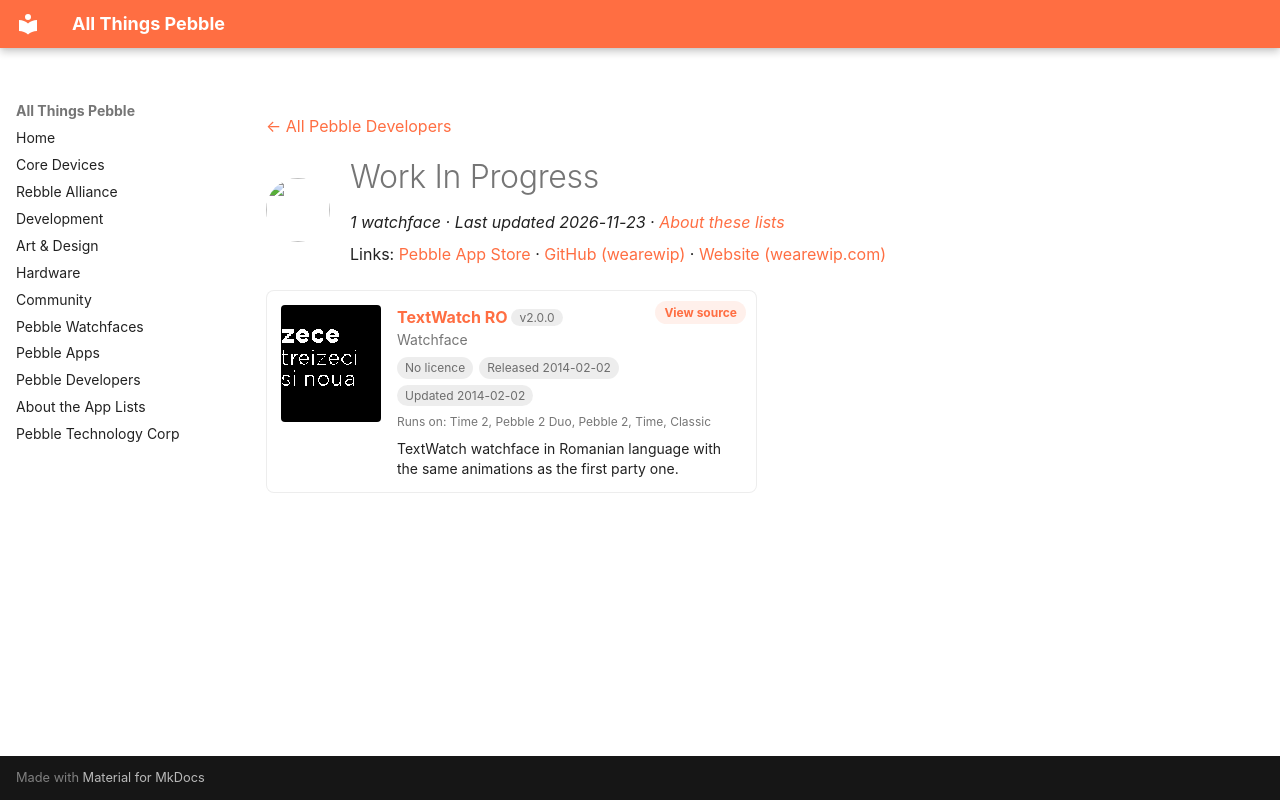

repository: saltedlolly/all-things-pebble · page: developers/work-in-progress.html · generator: mkdocs

---
title: "Work In Progress"
hide:
  - toc
---

<!-- Generated by scripts/update_app_directory.py: do not edit by hand -->
[← All Pebble Developers](../developers.md)

<div class="dev-header" markdown>
<img class="dev-avatar" src="https://github.com/wearewip.png?size=128" alt="" width="64" height="64" loading="lazy" onerror="this.remove()">
<div class="dev-intro" markdown>

# Work In Progress

*1 watchface · Last updated 2026-11-23 · [About these lists](../about-app-lists.md)*

Links: [Pebble App Store](https://apps.repebble.com/apps/dev/work-in-progress_52b200508c081514ed000025) · [GitHub (wearewip)](https://github.com/wearewip) · [Website (wearewip.com)](http://www.wearewip.com/)

</div>
</div>

<div class="app-grid dev-apps" data-search-exclude>
<div class="app-card" data-type="watchface" data-title="textwatch ro" data-released="2014-02-02" data-updated="2014-02-02">
<a class="app-shot" href="https://apps.repebble.com/52ee05d3e696ad71b0000003" data-search-exclude><img src="../images/apps/52ee05d3e696ad71b0000003.png" alt="TextWatch RO" loading="lazy"></a>
<div class="app-info">
<h2 class="app-name" id="app-52ee05d3e696ad71b0000003"><a href="https://apps.repebble.com/52ee05d3e696ad71b0000003">TextWatch RO</a> <span class="app-version" title="Latest version" data-search-exclude>v2.0.0</span></h2>
<a class="app-source" href="https://github.com/wearewip/PebbleTextWatch/tree/textRO" title="Source code" data-search-exclude>View source</a>
<div class="app-dev">Watchface</div>
<div class="app-tags" data-search-exclude><span class="app-licence app-licence--none" title="Licence">No licence</span> <span title="First published in the app store">Released 2014-02-02</span> <span title="Latest release in the app store">Updated 2014-02-02</span></div>
<div class="app-watches" title="Supported watches" data-search-exclude>Runs on: Time 2, Pebble 2 Duo, Pebble 2, Time, Classic</div>
<p class="app-desc">TextWatch watchface in Romanian language with the same animations as the first party one.</p>
</div>
</div>
</div>
